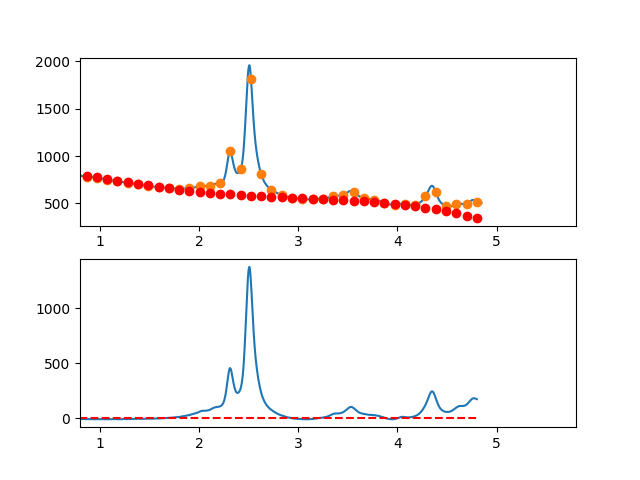

Data behind this chart, as committed beside it:
3.497376620970942263e-01, -1.235069021974300085e+01
3.549127125818158923e-01, -9.237715302396736661e+00
3.600877630665375029e-01, -7.039161399540489583e+00
3.652628135512591134e-01, -2.397830619332921742e+00
3.704378640359806685e-01, 1.493474930068600770e+00
3.756129145207023345e-01, 3.100953140505794181e+00
3.807879650054239451e-01, 4.348801903821026826e+00
3.859630154901455557e-01, 8.122219111856452400e+00
3.911380659748671662e-01, 1.100240265645390991e+01
3.963131164595887768e-01, 1.298355042945547666e+01
4.014881669443103873e-01, 1.367986032270334817e+01
4.066632174290319424e-01, 1.535253022803988188e+01
4.118382679137536084e-01, 1.443675803730673124e+01
4.170133183984752190e-01, 1.473874164234587170e+01
4.221883688831968295e-01, 1.736367893500005266e+01
4.273634193679184401e-01, 1.571976780711065658e+01
4.325384698526400507e-01, 1.426220615052022822e+01
4.377135203373616612e-01, 1.461019185707084489e+01
4.428885708220832718e-01, 1.570392281860461026e+01
4.480636213068048823e-01, 1.409659692696311595e+01
4.532386717915264929e-01, 1.429541207398892766e+01
4.584137222762481034e-01, 1.465256615152418362e+01
4.635887727609697140e-01, 1.448025705141071739e+01
4.687638232456912690e-01, 1.375668266549075724e+01
4.739388737304129906e-01, 1.435304088560599212e+01
4.791139242151345456e-01, 1.429552960359944791e+01
4.842889746998561562e-01, 1.309534671131234518e+01
4.894640251845778223e-01, 1.333769010058699678e+01
4.946390756692994328e-01, 1.350775766326580651e+01
4.998141261540209879e-01, 1.277774729119039421e+01
5.049891766387426539e-01, 1.395985687620316185e+01
5.101642271234642090e-01, 1.268428431014626767e+01
5.153392776081858750e-01, 1.218622748486131968e+01
5.205143280929074301e-01, 1.238388429219082809e+01
5.256893785776289851e-01, 1.140045262397688930e+01
5.308644290623507622e-01, 1.144113037206147965e+01
5.360394795470723173e-01, 1.024111542828654819e+01
5.412145300317938723e-01, 8.080605684494571506e+00
5.463895805165155384e-01, 8.371799032527292184e+00
5.515646310012372044e-01, 8.243893364226892118e+00
5.567396814859587595e-01, 8.587086571435520455e+00
5.619147319706804256e-01, 7.722020085201847905e+00
5.670897824554018696e-01, 6.383109493399388157e+00
5.722648329401235356e-01, 5.869213923109555253e+00
5.774398834248452017e-01, 5.282192501412737329e+00
5.826149339095667568e-01, 4.199904355389094235e+00
5.877899843942884228e-01, 4.978208612120056387e+00
5.929650348790099779e-01, 5.541964398685649940e+00
5.981400853637316439e-01, 3.788030842166904222e+00
6.033151358484533100e-01, 3.150267069643973628e+00
6.084901863331748650e-01, 2.976532208197681939e+00
6.136652368178964201e-01, 3.588685384908899323e+00
6.188402873026181972e-01, 3.777585726857751069e+00
6.240153377873396412e-01, 3.142092361125605748e+00
6.291903882720613073e-01, 9.390644147922557750e-01
6.343654387567828623e-01, -3.966389850613722956e-01
6.395404892415045284e-01, -1.477158711354263687e+00
6.447155397262261944e-01, -2.169635637006308571e+00
6.498905902109477495e-01, -1.426210634936637689e+00
6.550656406956693045e-01, -2.108024578064600973e+00
6.602406911803910816e-01, -2.027218339309797557e+00
... 809 more rows
